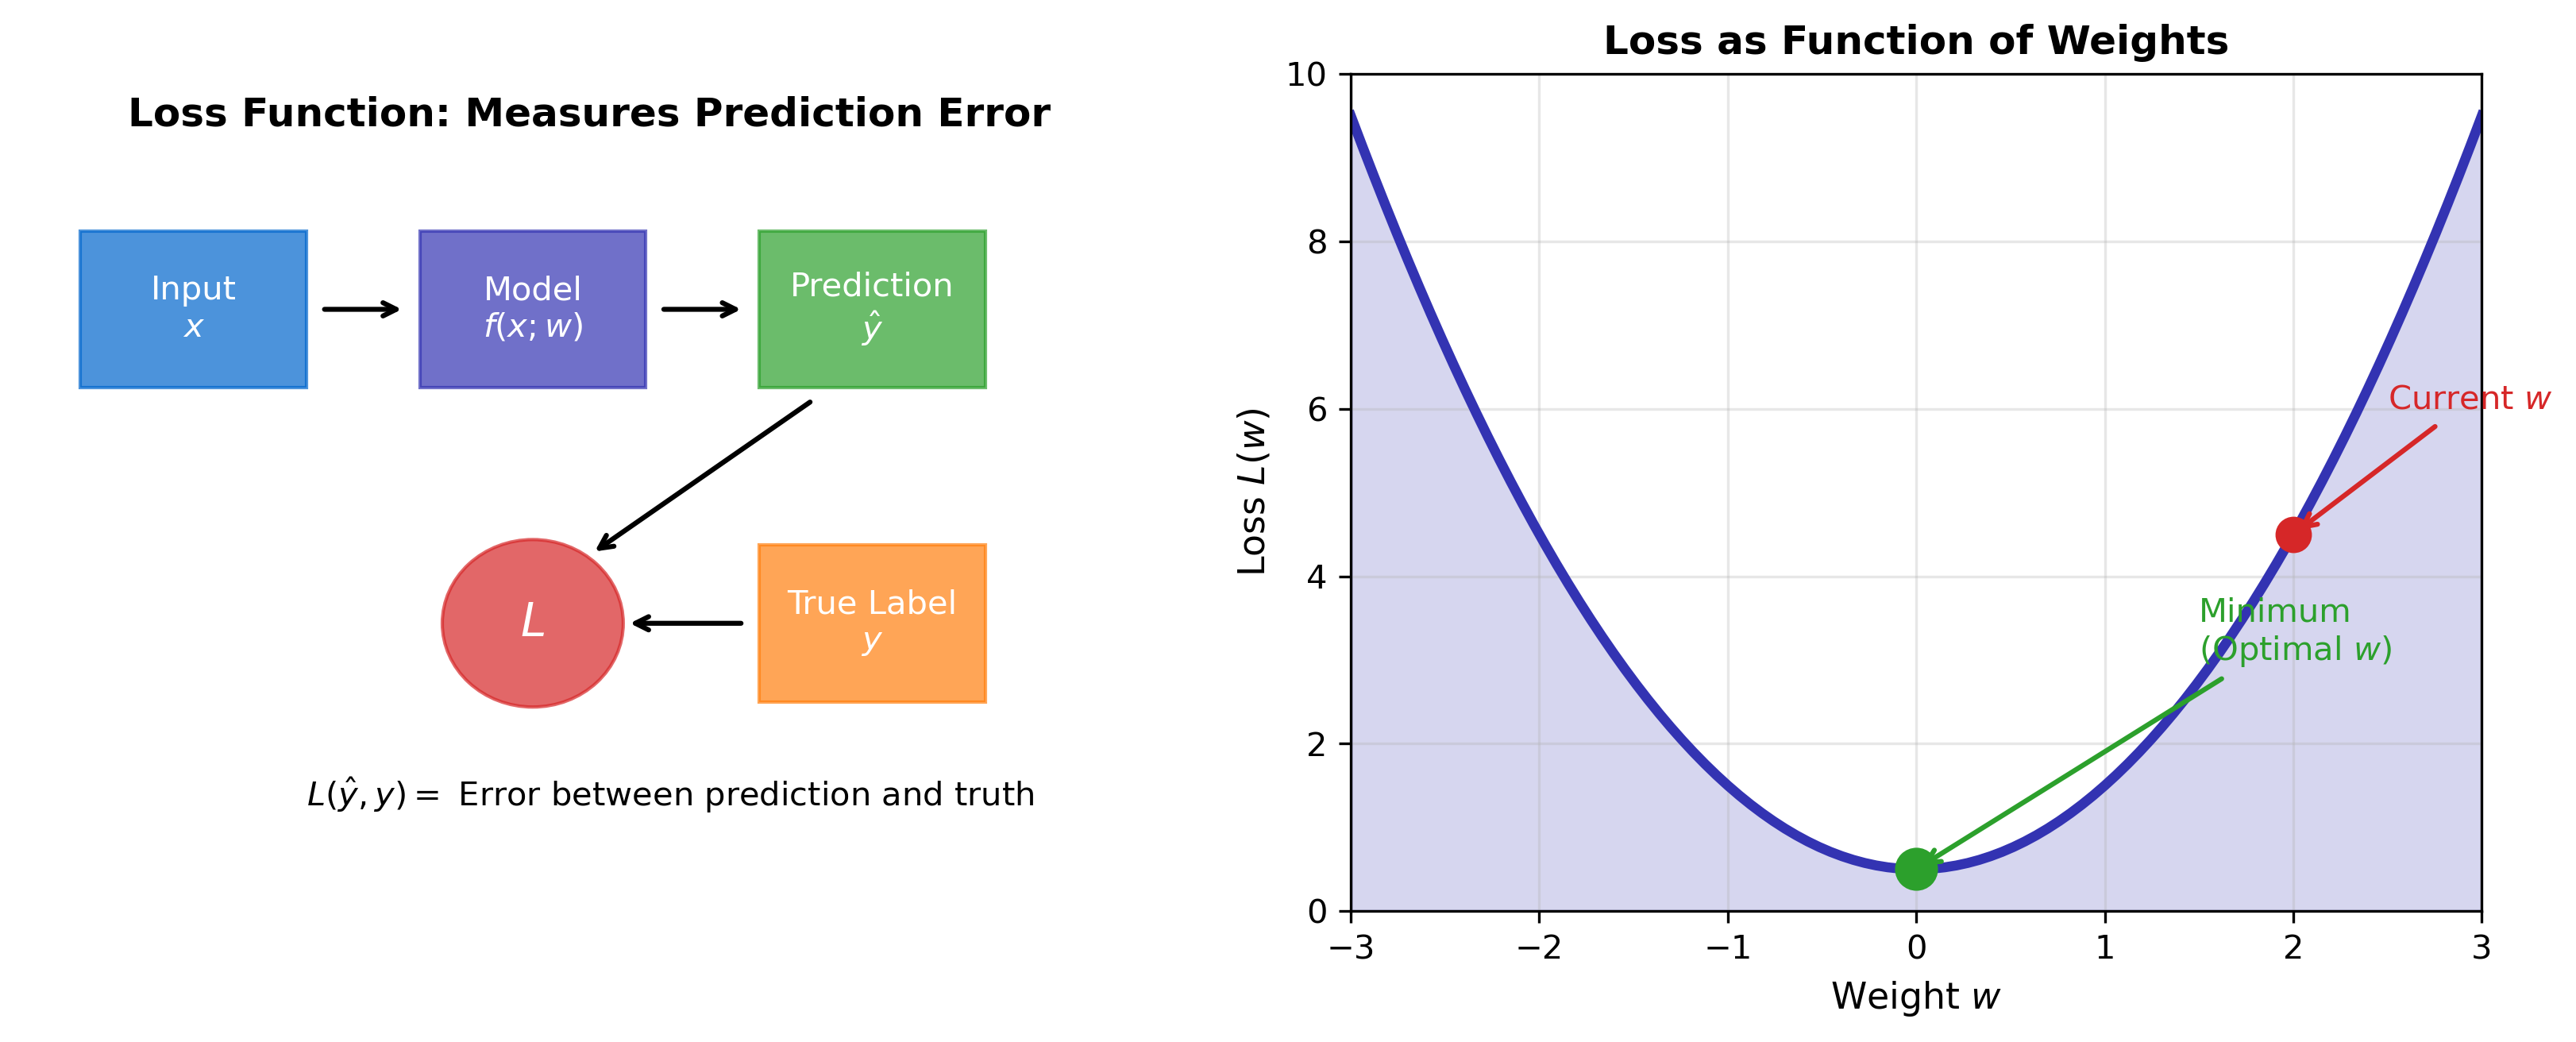

This chart was generated by the following Python code:
CHART_METADATA = {
    'title': 'Loss Function Concept',
    'url': 'https://github.com/QuantLet/neural-networks-introduction/tree/main/loss_function_concept'
}

import matplotlib.pyplot as plt
import numpy as np

# Color palette
mlpurple = '#3333B2'
mlblue = '#0066CC'
mlorange = '#FF7F0E'
mlgreen = '#2CA02C'
mlred = '#D62728'
mlgray = '#7F7F7F'

fig, axes = plt.subplots(1, 2, figsize=(11, 4.5))

# Left: Concept diagram
ax1 = axes[0]
ax1.set_xlim(0, 10)
ax1.set_ylim(0, 8)
ax1.axis('off')

# Input box
rect1 = plt.Rectangle((0.5, 5), 2, 1.5, fill=True, color=mlblue, alpha=0.7)
ax1.add_patch(rect1)
ax1.text(1.5, 5.75, 'Input\n$x$', ha='center', va='center', fontsize=10, color='white')

# Model box
rect2 = plt.Rectangle((3.5, 5), 2, 1.5, fill=True, color=mlpurple, alpha=0.7)
ax1.add_patch(rect2)
ax1.text(4.5, 5.75, 'Model\n$f(x; w)$', ha='center', va='center', fontsize=10, color='white')

# Prediction
rect3 = plt.Rectangle((6.5, 5), 2, 1.5, fill=True, color=mlgreen, alpha=0.7)
ax1.add_patch(rect3)
ax1.text(7.5, 5.75, 'Prediction\n$\\hat{y}$', ha='center', va='center', fontsize=10, color='white')

# True label
rect4 = plt.Rectangle((6.5, 2), 2, 1.5, fill=True, color=mlorange, alpha=0.7)
ax1.add_patch(rect4)
ax1.text(7.5, 2.75, 'True Label\n$y$', ha='center', va='center', fontsize=10, color='white')

# Loss function
circle = plt.Circle((4.5, 2.75), 0.8, fill=True, color=mlred, alpha=0.7)
ax1.add_patch(circle)
ax1.text(4.5, 2.75, '$L$', ha='center', va='center', fontsize=14, color='white', fontweight='bold')

# Arrows
ax1.annotate('', xy=(3.4, 5.75), xytext=(2.6, 5.75), arrowprops=dict(arrowstyle='->', color='black', lw=1.5))
ax1.annotate('', xy=(6.4, 5.75), xytext=(5.6, 5.75), arrowprops=dict(arrowstyle='->', color='black', lw=1.5))
ax1.annotate('', xy=(5.3, 2.75), xytext=(6.4, 2.75), arrowprops=dict(arrowstyle='->', color='black', lw=1.5))
ax1.annotate('', xy=(5.0, 3.4), xytext=(7.0, 4.9), arrowprops=dict(arrowstyle='->', color='black', lw=1.5))

ax1.text(5, 7.5, 'Loss Function: Measures Prediction Error', fontsize=12, fontweight='bold', ha='center')
ax1.text(2.5, 1, '$L(\\hat{y}, y) = $ Error between prediction and truth', fontsize=10, ha='left')

# Right: Loss landscape
ax2 = axes[1]
w = np.linspace(-3, 3, 100)
loss = w**2 + 0.5
ax2.plot(w, loss, color=mlpurple, lw=3)
ax2.fill_between(w, loss, alpha=0.2, color=mlpurple)

# Mark minimum
ax2.plot(0, 0.5, 'o', color=mlgreen, markersize=12, zorder=5)
ax2.annotate('Minimum\n(Optimal $w$)', xy=(0, 0.5), xytext=(1.5, 3),
            arrowprops=dict(arrowstyle='->', color=mlgreen, lw=1.5),
            fontsize=10, color=mlgreen)

# Mark current point
ax2.plot(2, 4.5, 'o', color=mlred, markersize=10, zorder=5)
ax2.annotate('Current $w$', xy=(2, 4.5), xytext=(2.5, 6),
            arrowprops=dict(arrowstyle='->', color=mlred, lw=1.5),
            fontsize=10, color=mlred)

ax2.set_xlabel('Weight $w$', fontsize=11)
ax2.set_ylabel('Loss $L(w)$', fontsize=11)
ax2.set_title('Loss as Function of Weights', fontsize=12, fontweight='bold')
ax2.grid(True, alpha=0.3)
ax2.set_xlim(-3, 3)
ax2.set_ylim(0, 10)

plt.tight_layout()
plt.savefig('loss_function_concept.pdf', bbox_inches='tight', dpi=300)
plt.savefig('loss_function_concept.png', bbox_inches='tight', dpi=300)
plt.close()
print("Generated: loss_function_concept.pdf")
